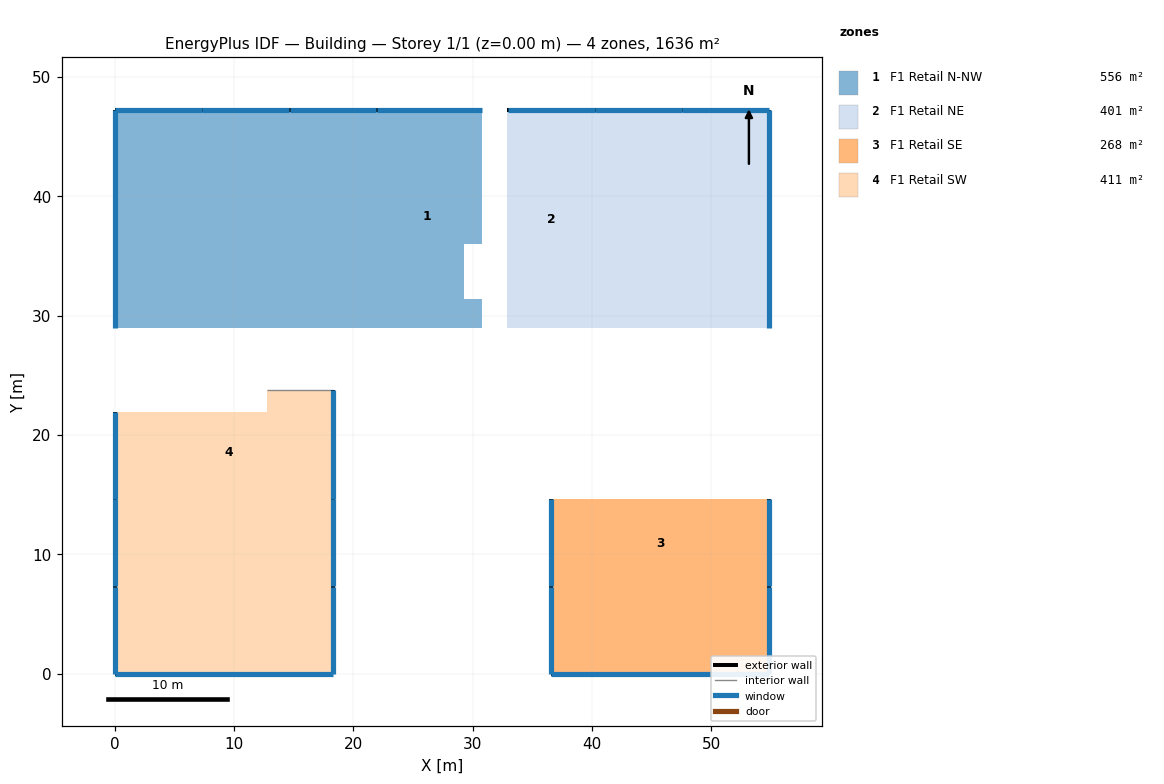
=== STOREY PLAN SPEC (per zone: floor XY polygon, exterior-wall plan segments, windows/doors) ===
zone 1: F1 Retail N-NW  (556.0 m²)
  floor: (7.32, 47.24) (7.32, 28.96) (0.00, 28.96) (0.00, 47.24)
  floor: (14.63, 47.24) (14.63, 28.96) (7.32, 28.96) (7.32, 47.24)
  floor: (21.95, 47.24) (21.95, 28.96) (14.63, 28.96) (14.63, 47.24)
  floor: (30.78, 47.24) (30.78, 35.97) (29.26, 35.97) (29.26, 31.39) (30.78, 31.39) (30.78, 28.96) (21.95, 28.96) (21.95, 47.24)
  exterior wall: (0.00, 47.24) – (0.00, 28.96)  [18.3 m]
    window: (0.00, 47.22) – (0.00, 28.98)  [5.6 m²]
  exterior wall: (7.32, 47.24) – (0.00, 47.24)  [7.3 m]
    window: (7.29, 47.24) – (0.03, 47.24)  [2.2 m²]
  exterior wall: (14.63, 47.24) – (7.32, 47.24)  [7.3 m]
    window: (14.61, 47.24) – (7.34, 47.24)  [2.2 m²]
  exterior wall: (21.95, 47.24) – (14.63, 47.24)  [7.3 m]
    window: (21.92, 47.24) – (14.66, 47.24)  [2.2 m²]
  exterior wall: (30.78, 47.24) – (21.95, 47.24)  [8.8 m]
    window: (30.76, 47.24) – (21.97, 47.24)  [2.7 m²]
zone 2: F1 Retail NE  (401.3 m²)
  floor: (40.23, 47.24) (40.23, 28.96) (32.92, 28.96) (32.92, 47.24)
  floor: (47.55, 47.24) (47.55, 28.96) (40.23, 28.96) (40.23, 47.24)
  floor: (54.86, 47.24) (54.86, 28.96) (47.55, 28.96) (47.55, 47.24)
  exterior wall: (40.23, 47.24) – (32.92, 47.24)  [7.3 m]
    window: (40.21, 47.24) – (32.94, 47.24)  [2.2 m²]
  exterior wall: (47.55, 47.24) – (40.23, 47.24)  [7.3 m]
    window: (47.52, 47.24) – (40.26, 47.24)  [2.2 m²]
  exterior wall: (54.86, 47.24) – (47.55, 47.24)  [7.3 m]
    window: (54.84, 47.24) – (47.57, 47.24)  [2.2 m²]
  exterior wall: (54.86, 28.96) – (54.86, 47.24)  [18.3 m]
    window: (54.86, 28.98) – (54.86, 47.22)  [5.6 m²]
zone 3: F1 Retail SE  (267.6 m²)
  floor: (54.86, 14.63) (54.86, 7.32) (36.58, 7.32) (36.58, 14.63)
  floor: (54.86, 7.32) (54.86, 0.00) (36.58, 0.00) (36.58, 7.32)
  exterior wall: (36.58, 0.00) – (54.86, 0.00)  [18.3 m]
    window: (36.60, 0.00) – (54.84, 0.00)  [5.6 m²]
  exterior wall: (36.58, 7.32) – (36.58, 0.00)  [7.3 m]
    window: (36.58, 7.29) – (36.58, 0.03)  [2.2 m²]
  exterior wall: (54.86, 7.32) – (54.86, 14.63)  [7.3 m]
    window: (54.86, 7.34) – (54.86, 14.61)  [2.2 m²]
  exterior wall: (36.58, 14.63) – (36.58, 7.32)  [7.3 m]
    window: (36.58, 14.61) – (36.58, 7.34)  [2.2 m²]
  exterior wall: (54.86, 0.00) – (54.86, 7.32)  [7.3 m]
    window: (54.86, 0.03) – (54.86, 7.29)  [2.2 m²]
zone 4: F1 Retail SW  (411.4 m²)
  floor: (18.29, 7.32) (18.29, 0.00) (0.00, 0.00) (0.00, 7.32)
  floor: (18.29, 14.63) (18.29, 7.32) (0.00, 7.32) (0.00, 14.63)
  floor: (18.29, 23.77) (18.29, 14.63) (0.00, 14.63) (0.00, 21.95) (12.80, 21.95) (12.80, 23.77)
  exterior wall: (0.00, 14.63) – (0.00, 7.32)  [7.3 m]
    window: (0.00, 14.61) – (0.00, 7.34)  [2.2 m²]
  exterior wall: (18.29, 7.32) – (18.29, 14.63)  [7.3 m]
    window: (18.29, 7.34) – (18.29, 14.61)  [2.2 m²]
  exterior wall: (0.00, 7.32) – (0.00, 0.00)  [7.3 m]
    window: (0.00, 7.29) – (0.00, 0.03)  [2.2 m²]
  exterior wall: (18.29, 14.63) – (18.29, 23.77)  [9.1 m]
    window: (18.29, 14.66) – (18.29, 23.75)  [2.8 m²]
  exterior wall: (0.00, 21.95) – (0.00, 14.63)  [7.3 m]
    window: (0.00, 21.92) – (0.00, 14.66)  [2.2 m²]
  exterior wall: (18.29, 0.00) – (18.29, 7.32)  [7.3 m]
    window: (18.29, 0.03) – (18.29, 7.29)  [2.2 m²]
  exterior wall: (0.00, 0.00) – (18.29, 0.00)  [18.3 m]
    window: (0.03, 0.00) – (18.26, 0.00)  [5.6 m²]
  interior walls: 1

=== DERIVED (storey summary) ===
Building: Building
Storey: 1 of 1  (floor level z = 0.00 m)
Storey gross floor area: 1636.3 m²
Zones on this storey: 4
  - F1 Retail N-NW: floor 556.0 m²; exterior wall 49.1 m (149.6 m²); 5 window(s) 15.0 m²; WWR 10.0%
  - F1 Retail NE: floor 401.3 m²; exterior wall 40.2 m (122.6 m²); 4 window(s) 12.3 m²; WWR 10.0%
  - F1 Retail SE: floor 267.6 m²; exterior wall 47.5 m (144.9 m²); 5 window(s) 14.5 m²; WWR 10.0%
  - F1 Retail SW: floor 411.4 m²; exterior wall 64.0 m (195.1 m²); 7 window(s) 19.5 m²; WWR 10.0%
Zone adjacency: (none detected)